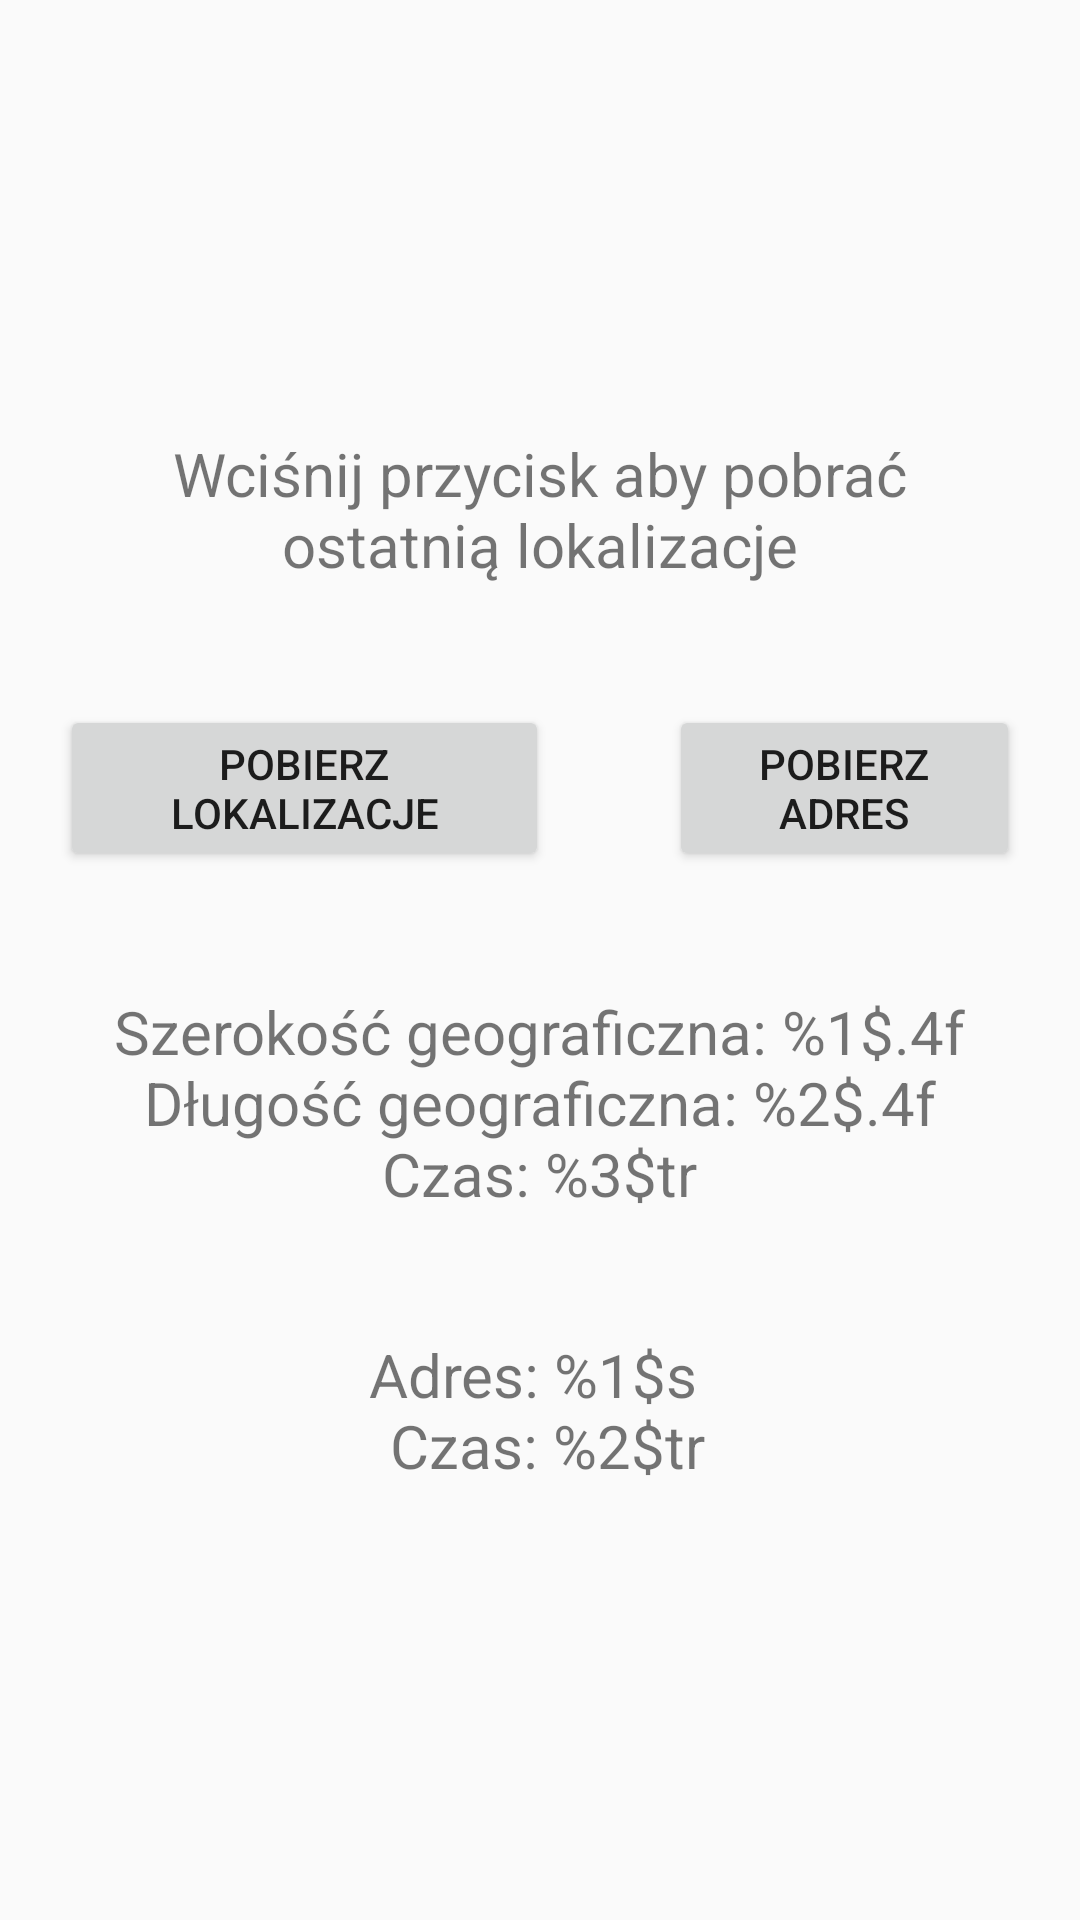

Layout XML and referenced resources for this Android screen:
<!-- AndroidManifest.xml: application theme Theme.AppCompat.DayNight.DarkActionBar -->
<!-- res/layout/location_activity.xml -->
<?xml version="1.0" encoding="utf-8"?>
<LinearLayout xmlns:android="http://schemas.android.com/apk/res/android"
    android:layout_width="match_parent"
    android:layout_height="match_parent"
    xmlns:tools="http://schemas.android.com/tools"
    android:orientation="vertical"
    android:gravity="center"
    tools:context=".LocationActivity">



    <TextView
        android:id="@+id/get_location_text_view"
        android:layout_width="wrap_content"
        android:layout_height="wrap_content"
        android:text="@string/click_to_get_location"
        android:textSize="@dimen/item_text_size"
        android:gravity="center"
        android:layout_margin="@dimen/item_margin"
        android:layout_gravity="center"/>

    <LinearLayout
        android:layout_width="wrap_content"
        android:layout_height="wrap_content"
        android:orientation="horizontal">

        <Button
            android:layout_width="0dp"
            android:layout_height="wrap_content"
            android:text="@string/get_location"
            android:id="@+id/get_location_button"
            android:layout_weight="1"
            android:layout_margin="@dimen/item_margin"
            android:layout_gravity="center"/>

        <Button
            android:layout_width="0dp"
            android:layout_height="wrap_content"
            android:text="@string/get_address"
            android:layout_weight="1"
            android:id="@+id/get_address_button"
            android:layout_margin="@dimen/item_margin"
            android:layout_gravity="center"/>

    </LinearLayout>

    <TextView
        android:id="@+id/location_text_view"
        android:layout_width="wrap_content"
        android:layout_height="wrap_content"
        android:text="@string/location_text"
        android:textSize="@dimen/item_text_size"
        android:gravity="center"
        android:layout_margin="@dimen/item_margin"
        android:layout_gravity="center"/>

    <TextView
        android:id="@+id/textview_address"
        android:layout_width="wrap_content"
        android:layout_height="wrap_content"
        android:text="@string/address_text"
        android:textSize="@dimen/item_text_size"
        android:gravity="center"
        android:layout_margin="@dimen/item_margin"
        android:layout_gravity="center"/>


</LinearLayout>
<!-- resources referenced by this layout -->
<resources>
  <dimen name="item_margin">20dp</dimen>
  <dimen name="item_text_size">20sp</dimen>
  <string name="address_text">"Adres: %1$s \n Czas: %2$tr"</string>
  <string name="click_to_get_location">Wciśnij przycisk aby pobrać ostatnią lokalizacje</string>
  <string name="get_address">Pobierz adres</string>
  <string name="get_location">Pobierz lokalizacje</string>
  <string name="location_text">Szerokość geograficzna: %1$.4f\nDługość geograficzna: %2$.4f\nCzas: %3$tr</string>
</resources>
